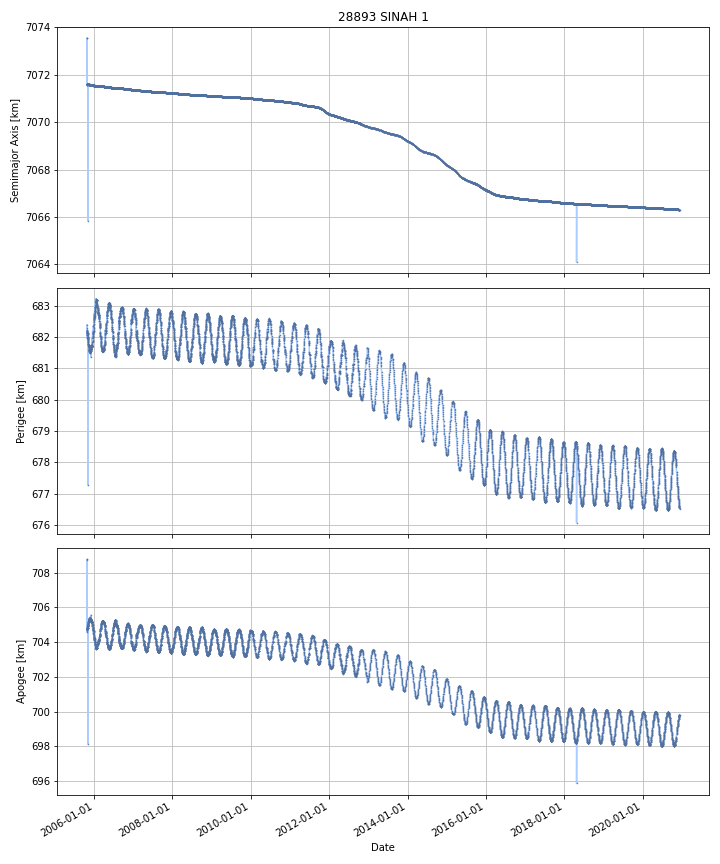

Source data for this figure (header and first rows):
DATE, SEMIMAJOR_AXIS, PERIAPSIS, APOAPSIS, DOT_SEMIMAJOR_AXIS, DOT_PERIAPSIS, DOT_APOAPSIS
2005-10-28, 7072, 682, 704.9, , , 
2005-10-29, 7072, 682.2, 704.8, 0.01273, 0.1318, -0.1064
2005-10-30, 7072, 682.1, 704.8, -0.008601, -0.04594, 0.02874
2005-10-31, 7072, 682.2, 704.7, 0.008286, 0.04833, -0.03176
2005-11-01, 7072, 682.2, 704.8, 0.003775, -0.02341, 0.03096
2005-11-02, 7072, 682.1, 704.8, -0.001307, -0.02324, 0.02062
2005-11-03, 7072, 682.1, 704.8, 0.0002646, -0.01737, 0.0179
2005-11-04, 7072, 682.1, 704.8, -0.003364, -0.02528, 0.01855
2005-11-05, 7072, 682, 704.9, -0.0001862, -0.1126, 0.1123
2005-11-06, 7072, 682, 705, 0.001789, -0.008743, 0.01232
2005-11-07, 7072, 681.9, 705, -0.001286, -0.02857, 0.02599
2005-11-08, 7072, 681.9, 705, -0.001575, -0.05464, 0.05149
2005-11-09, 7072, 681.8, 705.1, -0.001871, -0.04794, 0.0442
2005-11-10, 7072, 681.8, 705.1, 0.0008184, -0.02237, 0.024
2005-11-11, 7072, 681.8, 705.2, -0.0004518, -0.04824, 0.04734
2005-11-12, 7072, 681.7, 705.2, -0.002233, -0.03518, 0.03071
2005-11-13, 7072, 681.7, 705.2, -9.21138944249833e-05, -0.02654, 0.02636
2005-11-14, 7072, 681.7, 705.2, -0.001621, 0.03444, -0.03769
2005-11-15, 7072, 681.7, 705.2, 0.002933, -0.02131, 0.02717
2005-11-16, 7072, 681.7, 705.2, -0.002498, -0.0208, 0.01581
2005-11-17, 7072, 681.7, 705.3, -0.00151, -0.03656, 0.03354
2005-11-18, 7072, 681.6, 705.3, -0.001178, -0.08238, 0.08003
2005-11-19, 7072, 681.6, 705.3, -0.005554, 0.007311, -0.01842
2005-11-20, 7072, 681.6, 705.3, 0.003978, -0.0007855, 0.008741
2005-11-21, 7072, 681.6, 705.3, 0.000657, -0.02452, 0.02584
2005-11-22, 7072, 681.6, 705.3, -0.001237, -0.005941, 0.003466
2005-11-23, 7072, 681.5, 705.4, -0.0008053, -0.04716, 0.04555
2005-11-24, 7072, 681.6, 705.3, -0.002661, 0.05211, -0.05743
2005-11-25, 7072, 681.5, 705.4, 0.001329, -0.01787, 0.02053
2005-11-26, 7072, 681.5, 705.4, -0.001812, 0.002648, -0.006272
2005-11-27, 7072, 681.5, 705.4, -0.001698, -0.007462, 0.004066
2005-11-28, 7072, 681.6, 705.3, -0.0006157, 0.01226, -0.01349
2005-11-29, 7072, 681.5, 705.3, -0.0004907, -0.006174, 0.005193
2005-11-30, 7072, 681.6, 705.3, 0.0004751, 0.006802, -0.005852
2005-12-01, 7072, 681.6, 705.3, -0.002537, 0.005409, -0.01048
2005-12-02, 7072, 681.6, 705.3, -0.002041, 0.01792, -0.02201
2005-12-03, 7072, 681.6, 705.3, -0.001356, 0.01937, -0.02209
2005-12-04, 7072, 681.6, 705.3, 0.0001306, -0.02875, 0.02901
2005-12-05, 7072, 681.6, 705.3, 0.0001955, 0.03482, -0.03443
2005-12-06, 7072, 681.6, 705.3, -0.000887, 0.001344, -0.003118
2005-12-07, 7072, 681.6, 705.3, -0.001777, 0.02173, -0.02528
2005-12-08, 7072, 681.6, 705.3, -6.505109195131809e-05, 0.002919, -0.003049
2005-12-09, 7072, 681.7, 705.2, -0.0006735, 0.07375, -0.0751
2005-12-10, 7072, 681.6, 705.2, -0.002162, -0.05752, 0.0532
2005-12-11, 7072, 681.7, 705.2, 0.002303, 0.04479, -0.04019
2005-12-12, 7072, 681.7, 705.2, -0.0005736, 0.02744, -0.02859
2005-12-13, 7072, 681.8, 705, -0.005771, 0.1245, -0.136
2005-12-14, 7072, 681.7, 705.2, 0.0005271, -0.1291, 0.1302
2005-12-15, 7072, 681.7, 705.2, -1.8193912183050998e-05, -0.008038, 0.008002
2005-12-16, 7072, 681.7, 705.2, -0.0012, -0.0005475, -0.001853
2005-12-17, 7072, 681.7, 705.2, -0.0003119, 0.001465, -0.002089
2005-12-18, 7072, 681.8, 705.1, -0.0001164, 0.04723, -0.04746
2005-12-19, 7072, 681.8, 705.1, -0.001021, 0.02662, -0.02866
2005-12-20, 7072, 681.9, 705, 5.290774697641609e-05, 0.09114, -0.09103
2005-12-21, 7072, 682, 704.9, -0.001708, 0.1, -0.1034
2005-12-22, 7072, 682.1, 704.8, -0.001456, 0.1125, -0.1154
2005-12-23, 7072, 682.1, 704.7, -0.0008528, 0.03671, -0.03841
2005-12-24, 7072, 682, 704.8, -0.0003592, -0.08844, 0.08772
2005-12-25, 7072, 682.1, 704.8, -0.0004779, 0.06396, -0.06491
2005-12-26, 7072, 682.1, 704.7, -0.0008284, 0.04138, -0.04303
... 5,462 more rows
